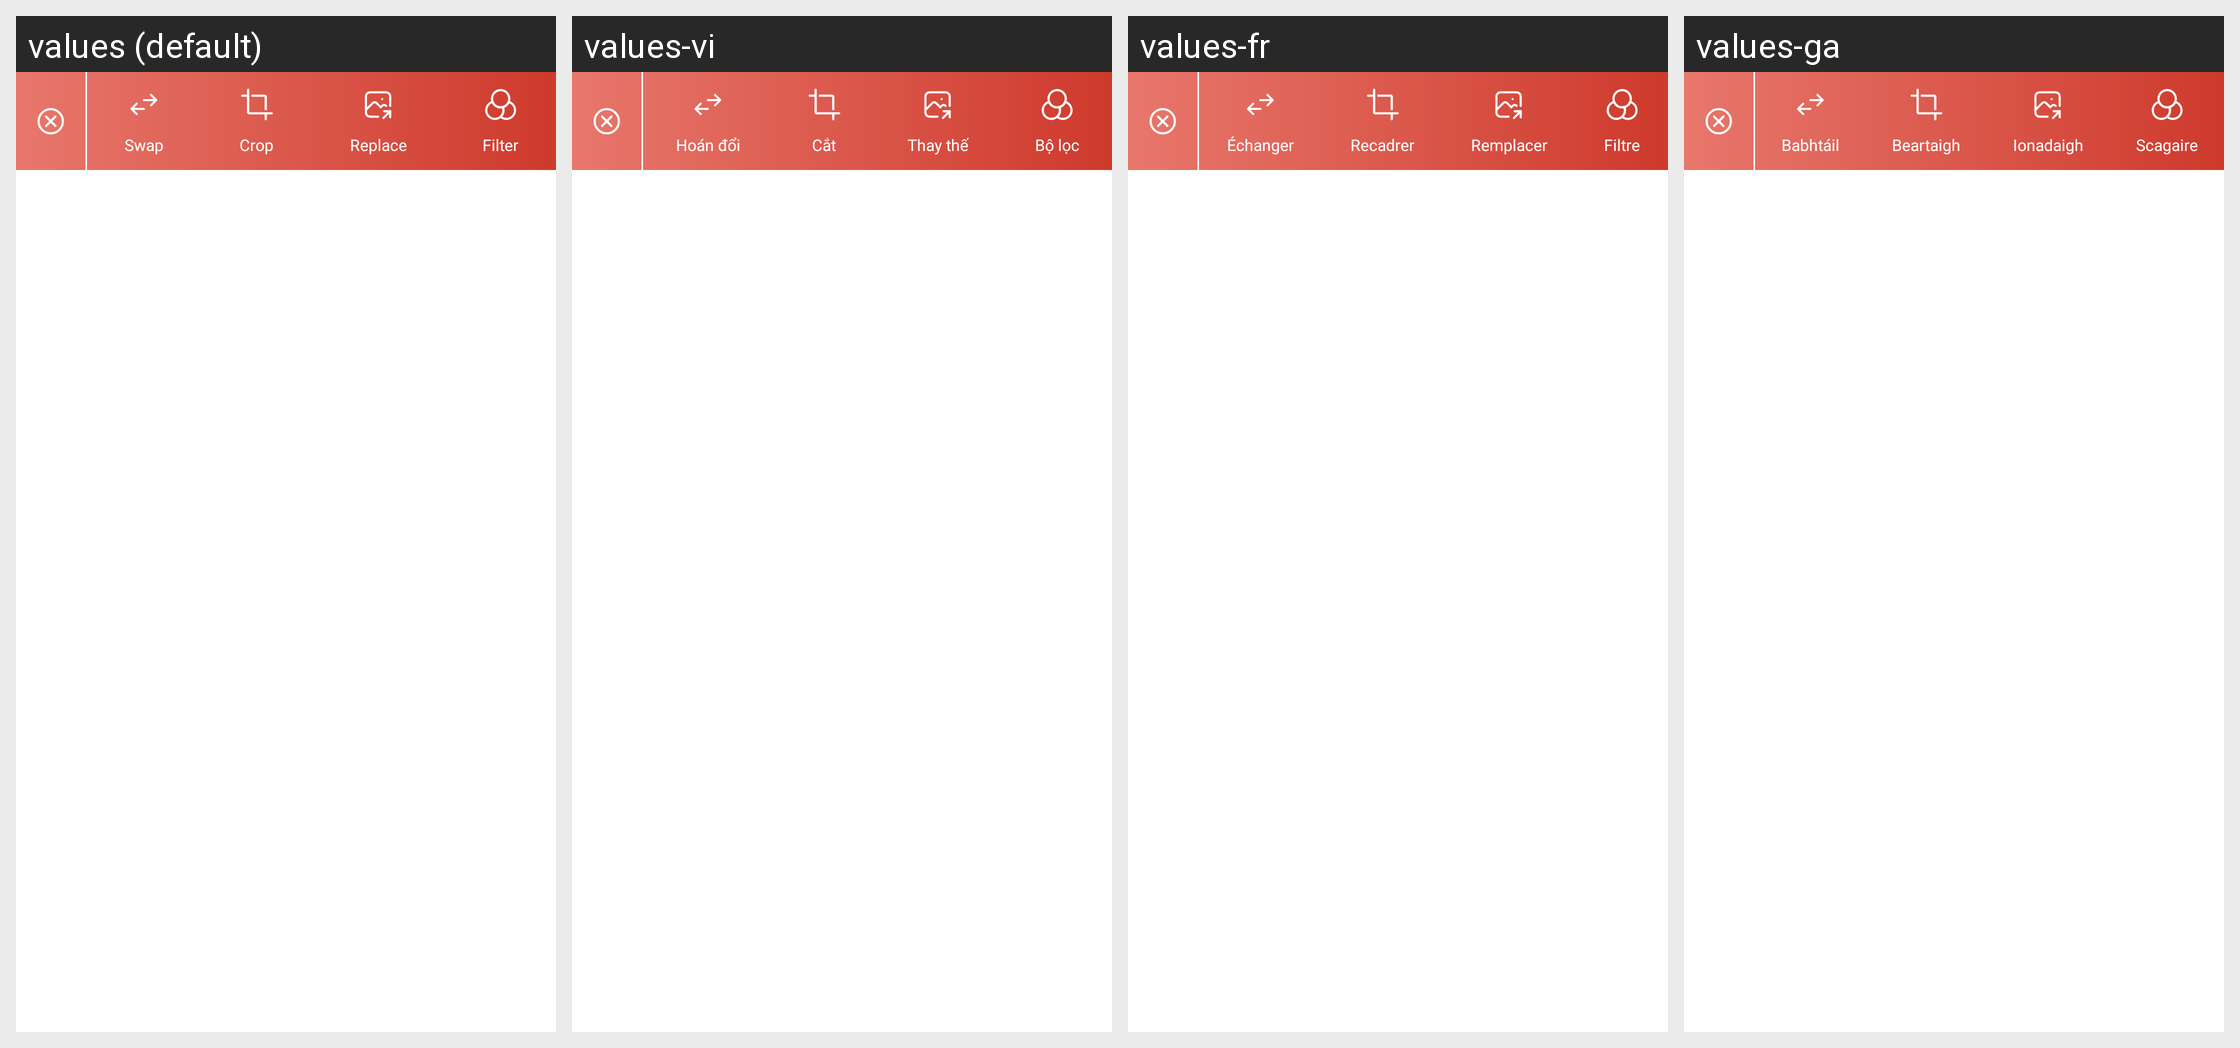

Here is an Android app screen in its default locale and in the app's own translations. Write out the translated-string differences for the strings that appear on this screen.
Android screen res/layout/view_collage_nav_edit_image.xml rendered under 4 locales, left to right: values (default), values-vi, values-fr, values-ga. Device: Nexus 5 (rendered at 1080×1920; each locale shown at half size, 540×960, under a caption strip naming it); theme Theme.MinSap.
Other locales in the repository, not shown: values-ar-rTN, values-bn, values-da-rDK, values-de-rDE, values-en-rUS, values-es, values-hi, values-in, values-it-rIT, values-ja, values-ko, values-mr, values-nl-rNL, values-pl, values-pt-rBR, values-pt-rPT, values-ru, values-ta, values-te, values-th, values-tr-rTR, values-zh, values-zu.
Strings drawn on this screen, with the default value and each locale's value (text and hints the layout hard-codes, and strings that could not be matched under every locale, appear in the picture but are not listed):

swap
  values: Swap
  values-vi: Hoán đổi
  values-fr: Échanger
  values-ga: Babhtáil

crop
  values: Crop
  values-vi: Cắt
  values-fr: Recadrer
  values-ga: Beartaigh

replace
  values: Replace
  values-vi: Thay thế
  values-fr: Remplacer
  values-ga: Ionadaigh

filter
  values: Filter
  values-vi: Bộ lọc
  values-fr: Filtre
  values-ga: Scagaire
